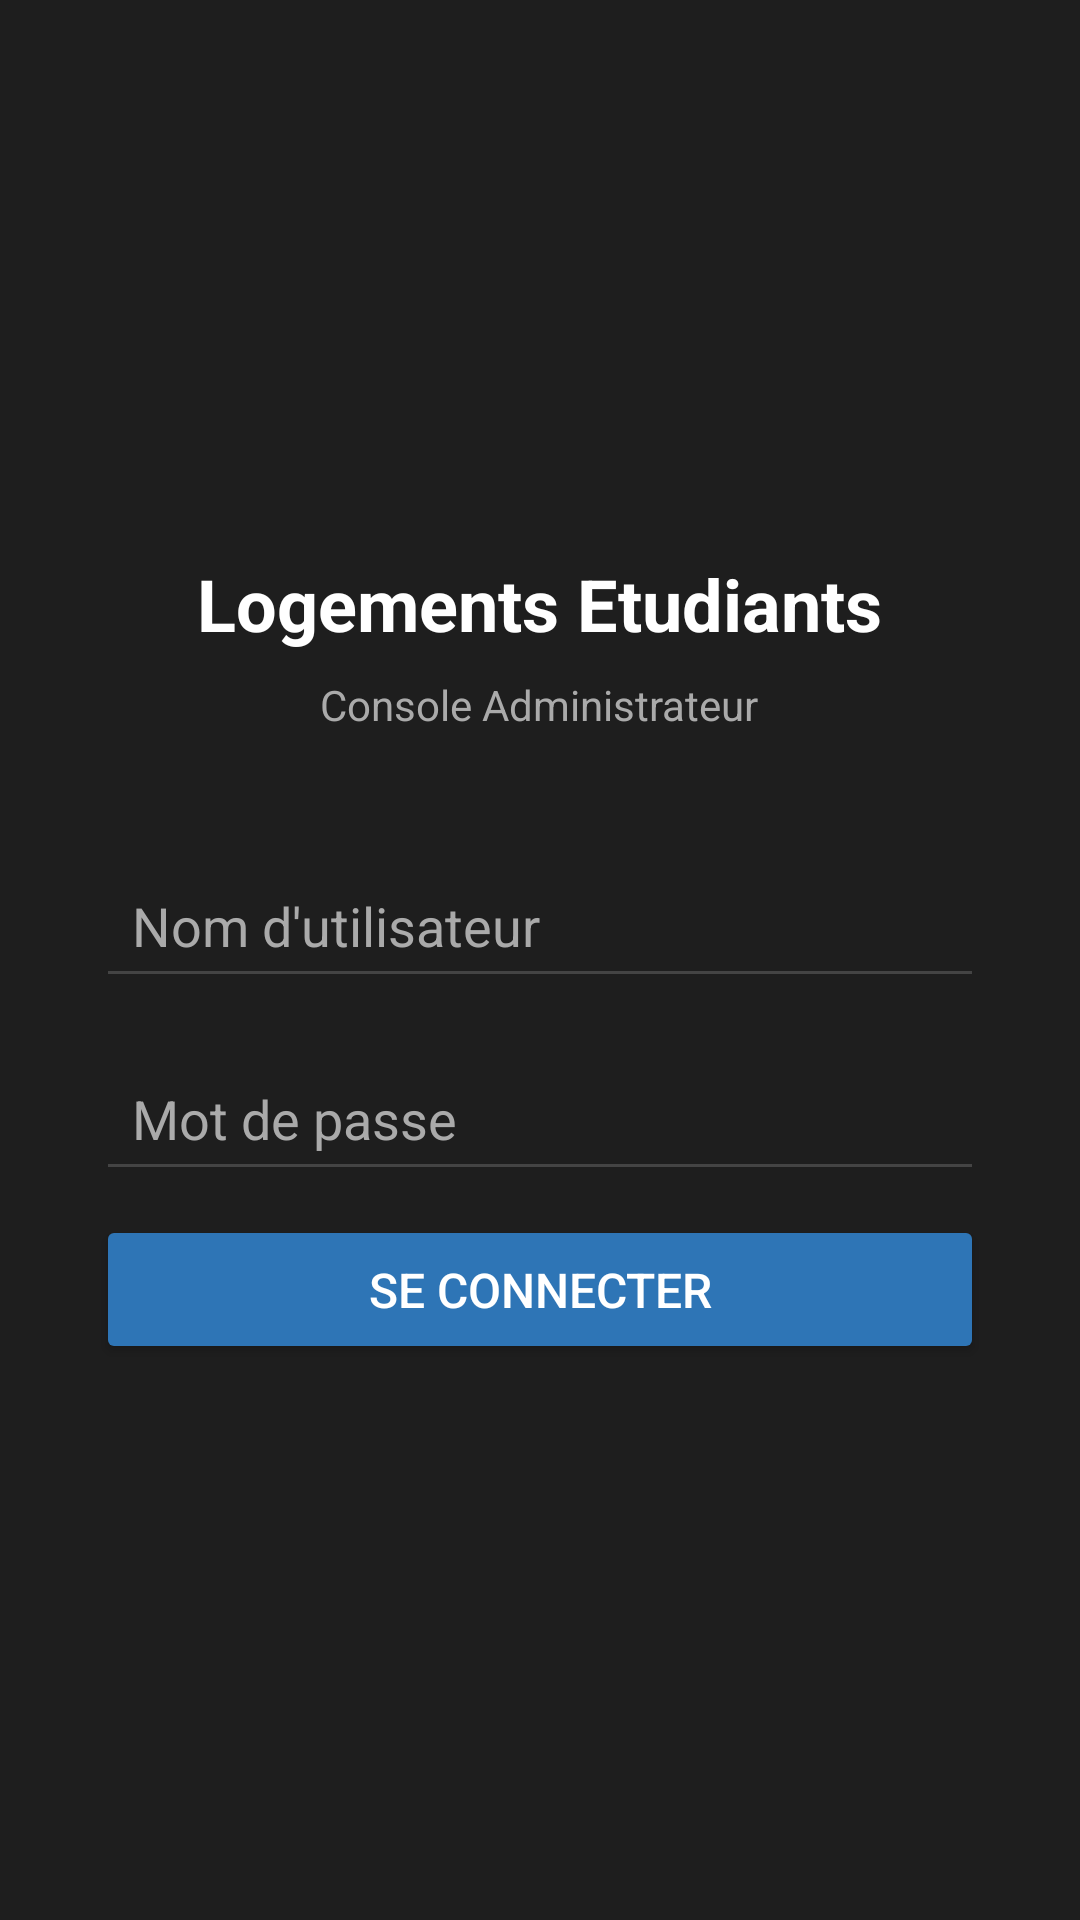

Android layout source for this screen:
<!-- AndroidManifest.xml: application theme Theme.LogementsAdmin -->
<!-- res/layout/activity_login.xml -->
<?xml version="1.0" encoding="utf-8"?>
<LinearLayout
    xmlns:android="http://schemas.android.com/apk/res/android"
    android:layout_width="match_parent"
    android:layout_height="match_parent"
    android:orientation="vertical"
    android:gravity="center"
    android:padding="32dp"
    android:background="#1E1E1E">

    
    <TextView
        android:layout_width="wrap_content"
        android:layout_height="wrap_content"
        android:text="Logements Etudiants"
        android:textColor="#FFFFFF"
        android:textSize="24sp"
        android:textStyle="bold"
        android:layout_marginBottom="8dp"/>

    
    <TextView
        android:layout_width="wrap_content"
        android:layout_height="wrap_content"
        android:text="Console Administrateur"
        android:textColor="#AAAAAA"
        android:textSize="14sp"
        android:layout_marginBottom="40dp"/>

    
    <EditText
        android:id="@+id/editTextUsername"
        android:layout_width="match_parent"
        android:layout_height="wrap_content"
        android:hint="Nom d'utilisateur"
        android:textColorHint="#AAAAAA"
        android:textColor="#FFFFFF"
        android:backgroundTint="#444444"
        android:padding="12dp"
        android:layout_marginBottom="16dp"
        android:inputType="text"/>

    
    <EditText
        android:id="@+id/editTextPassword"
        android:layout_width="match_parent"
        android:layout_height="wrap_content"
        android:hint="Mot de passe"
        android:textColorHint="#AAAAAA"
        android:textColor="#FFFFFF"
        android:backgroundTint="#444444"
        android:padding="12dp"
        android:layout_marginBottom="8dp"
        android:inputType="textPassword"/>

    
    <TextView
        android:id="@+id/textViewError"
        android:layout_width="wrap_content"
        android:layout_height="wrap_content"
        android:text=""
        android:textColor="#FF5252"
        android:textSize="12sp"
        android:layout_marginBottom="16dp"
        android:visibility="gone"/>

    
    <Button
        android:id="@+id/buttonLogin"
        android:layout_width="match_parent"
        android:layout_height="wrap_content"
        android:text="Se connecter"
        android:backgroundTint="#2E75B6"
        android:textColor="#FFFFFF"
        android:padding="14dp"
        android:textSize="16sp"/>

</LinearLayout>
<!-- resources referenced by this layout -->
<resources>
  <style name="Theme.LogementsAdmin" parent="Base.Theme.LogementsAdmin" />
  <style name="Base.Theme.LogementsAdmin" parent="Theme.Material3.DayNight.NoActionBar">
          
          
      </style>
</resources>
